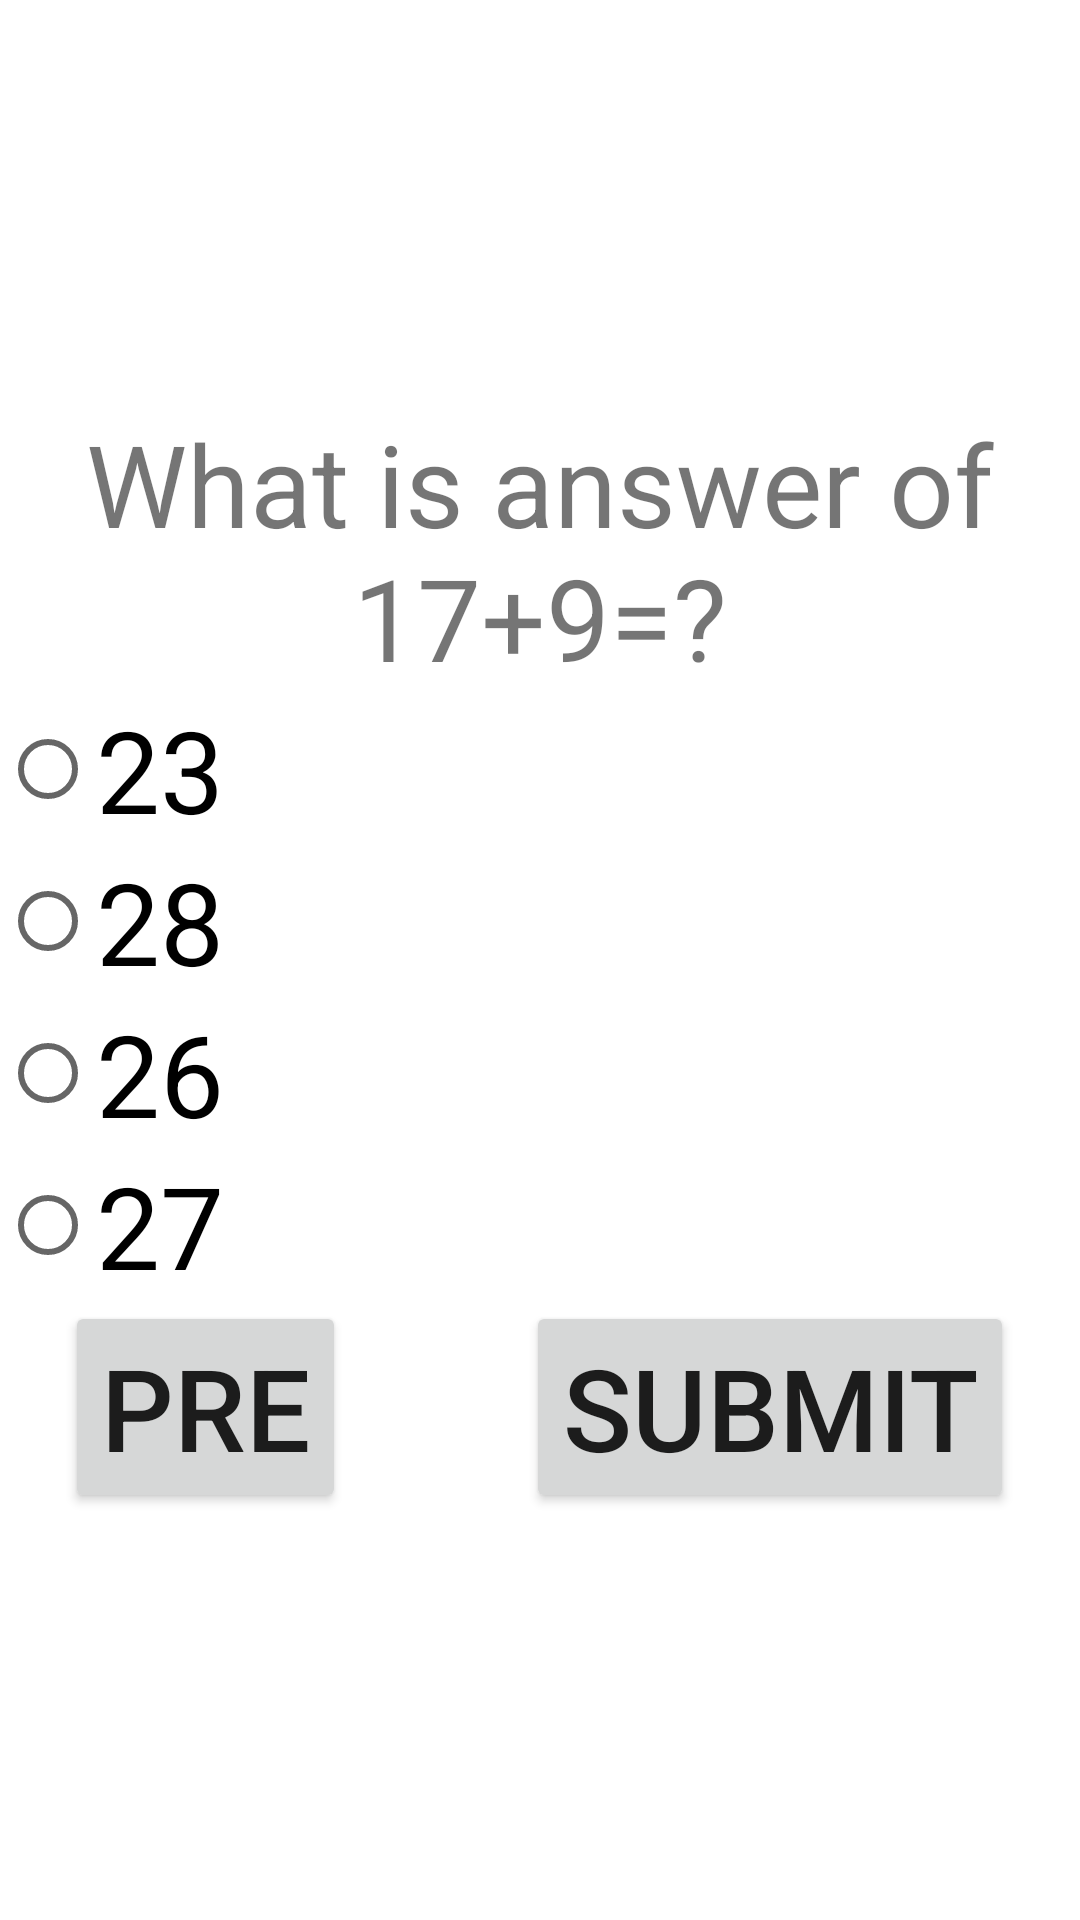

Layout XML and referenced resources for this Android screen:
<!-- AndroidManifest.xml: application theme Theme.RaadioQuizzApp -->
<!-- res/layout/activity_main2.xml -->
<?xml version="1.0" encoding="utf-8"?>
<LinearLayout xmlns:android="http://schemas.android.com/apk/res/android"
    xmlns:app="http://schemas.android.com/apk/res-auto"
    xmlns:tools="http://schemas.android.com/tools"
    android:layout_width="match_parent"
    android:layout_height="match_parent"
    android:gravity="center"
    android:orientation="vertical"
    tools:context=".MainActivity2">

    <TextView
        android:layout_width="match_parent"
        android:layout_height="wrap_content"
        android:gravity="center"
        android:text="What is answer of 17+9=?"
        android:textSize="38sp" />
    <RadioGroup
        android:layout_width="match_parent"
        android:layout_height="wrap_content"
        android:id="@+id/q2RadiogroupID">

        <RadioButton
            android:id="@+id/q2RadioBtn1ID"
            android:layout_width="match_parent"
            android:layout_height="wrap_content"
            android:text="23"
            android:textSize="38sp" />

        <RadioButton
            android:id="@+id/q2RadioBtn2ID"
            android:layout_width="match_parent"
            android:layout_height="wrap_content"
            android:text="28"
            android:textSize="38sp" />

        <RadioButton
            android:id="@+id/q2RadioBtn3ID"
            android:layout_width="match_parent"
            android:layout_height="wrap_content"
            android:text="26"
            android:textSize="38sp" />

        <RadioButton
            android:id="@+id/q2RadioBtn4ID"
            android:layout_width="match_parent"
            android:layout_height="wrap_content"
            android:text="27"
            android:textSize="38sp" />
    </RadioGroup>

    <LinearLayout
        android:layout_width="match_parent"
        android:layout_height="wrap_content"
        android:gravity="center"
        android:onClick="Q2Function"
        android:orientation="horizontal">

        <Button
            android:id="@+id/q2preBtnID"
            android:layout_width="wrap_content"
            android:layout_height="wrap_content"
            android:layout_marginRight="30sp"
            android:text="pre"
            android:textSize="38sp" />

        <Button
            android:id="@+id/q2submitBtnID"
            android:layout_width="wrap_content"
            android:layout_height="wrap_content"
            android:layout_marginLeft="30sp"
            android:text="submit"
            android:onClick="Q2Function"
            android:textSize="38sp" />

    </LinearLayout>


</LinearLayout>
<!-- resources referenced by this layout -->
<resources>
  <style name="Theme.RaadioQuizzApp" parent="Theme.MaterialComponents.DayNight.DarkActionBar">
          
          <item name="colorPrimary">@color/purple_500</item>
          <item name="colorPrimaryVariant">@color/purple_700</item>
          <item name="colorOnPrimary">@color/white</item>
          
          <item name="colorSecondary">@color/teal_200</item>
          <item name="colorSecondaryVariant">@color/teal_700</item>
          <item name="colorOnSecondary">@color/black</item>
          
          <item name="android:statusBarColor">?attr/colorPrimaryVariant</item>
          
      </style>
  <!-- not gathered from this repository: default colours our renderer supplied (Android Studio template values) -->
  <color name="purple_500">#FF6200EE</color>
  <color name="purple_700">#FF3700B3</color>
  <color name="teal_200">#FF03DAC5</color>
  <color name="teal_700">#FF018786</color>
  <color name="black">#FF000000</color>
  <color name="white">#FFFFFFFF</color>
</resources>
